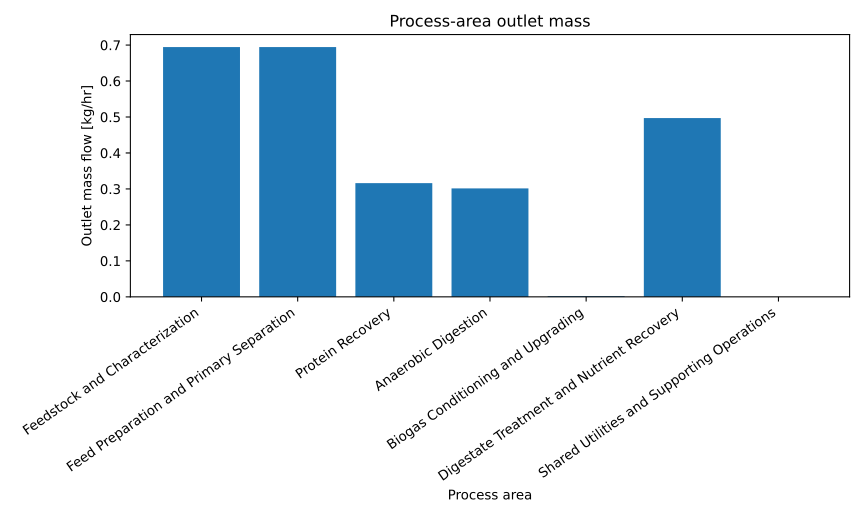

Source data for this figure (header and first rows):
series_id, label, x, y
outlet_mass, Outlet mass, Feedstock and Characterization, 0.6944
outlet_mass, Outlet mass, Feed Preparation and Primary Separation, 0.6944
outlet_mass, Outlet mass, Protein Recovery, 0.3162
outlet_mass, Outlet mass, Anaerobic Digestion, 0.3015
outlet_mass, Outlet mass, Biogas Conditioning and Upgrading, 0.001986
outlet_mass, Outlet mass, Digestate Treatment and Nutrient Recover…, 0.497
outlet_mass, Outlet mass, Shared Utilities and Supporting Operatio…, 0
